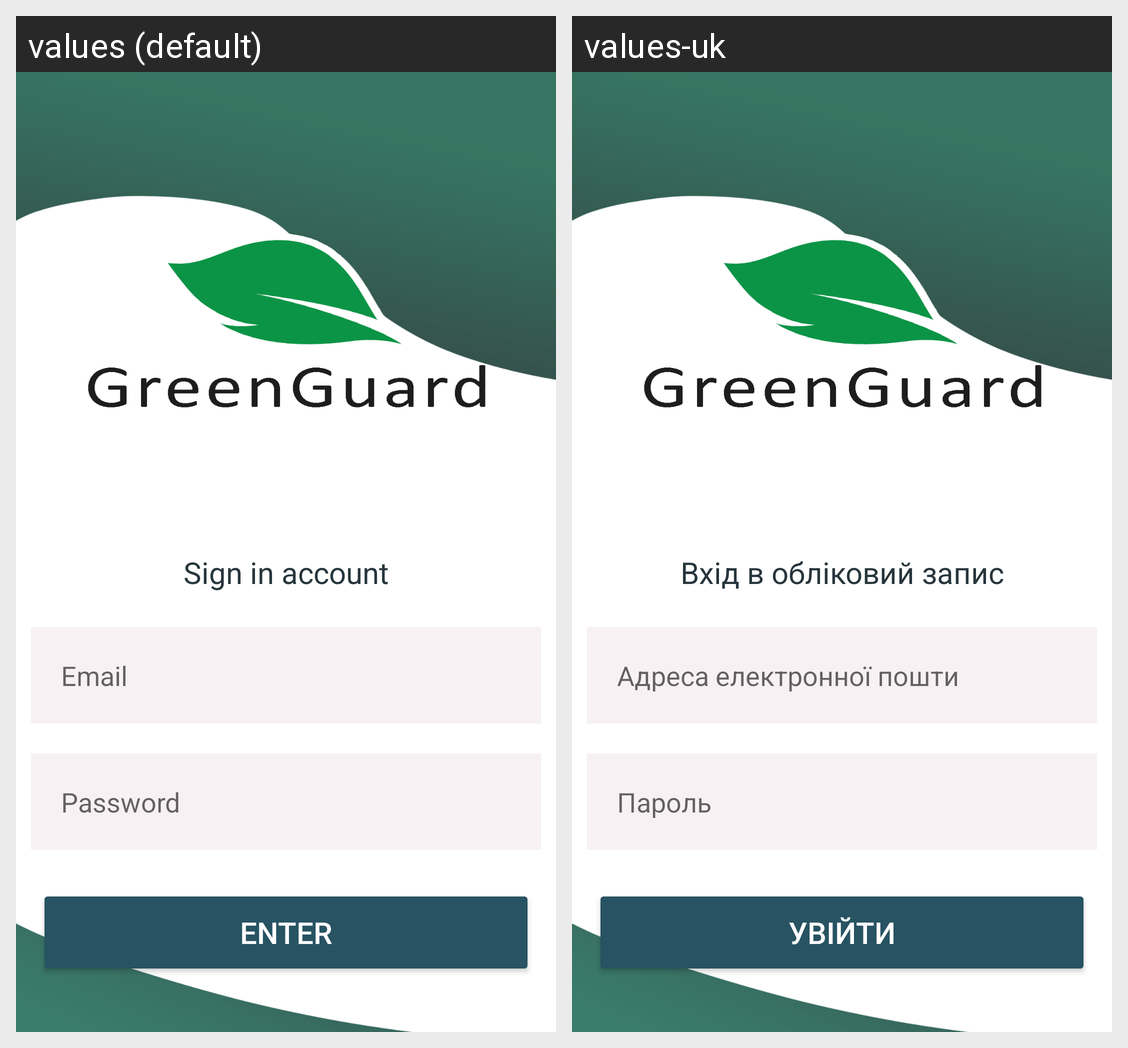

Translations of the strings shown on this Android screen, per locale in the grid:
Android screen res/layout/activity_login.xml rendered under 2 locales, left to right: values (default), values-uk. Device: Nexus 5 (rendered at 1080×1920; each locale shown at half size, 540×960, under a caption strip naming it); theme Theme.GreenGuardMobile.
Strings drawn on this screen, with the default value and each locale's value (text and hints the layout hard-codes, and strings that could not be matched under every locale, appear in the picture but are not listed):

login
  values: Sign in account
  values-uk: Вхід в обліковий запис

email
  values: Email
  values-uk: Адреса електронної пошти

password
  values: Password
  values-uk: Пароль

enter
  values: Enter
  values-uk: Увійти
